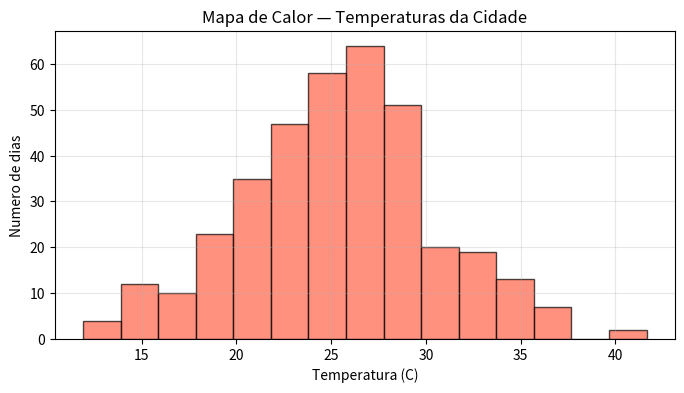

Source code (Python):
# Mapa de calor dos dados
import random, matplotlib.pyplot as plt
random.seed(42)
# Temperaturas de uma cidade durante um ano
temperaturas = [random.gauss(25, 5) for _ in range(365)]

plt.figure(figsize=(8, 4))
plt.hist(temperaturas, bins=15, color="tomato", edgecolor="black", alpha=0.7)
plt.title("Mapa de Calor — Temperaturas da Cidade")
plt.xlabel("Temperatura (C)")
plt.ylabel("Numero de dias")
plt.grid(alpha=0.3)
plt.show()
print(f"Media: {sum(temperaturas)/len(temperaturas):.1f}C")
print(f"Min: {min(temperaturas):.1f}C | Max: {max(temperaturas):.1f}C")
